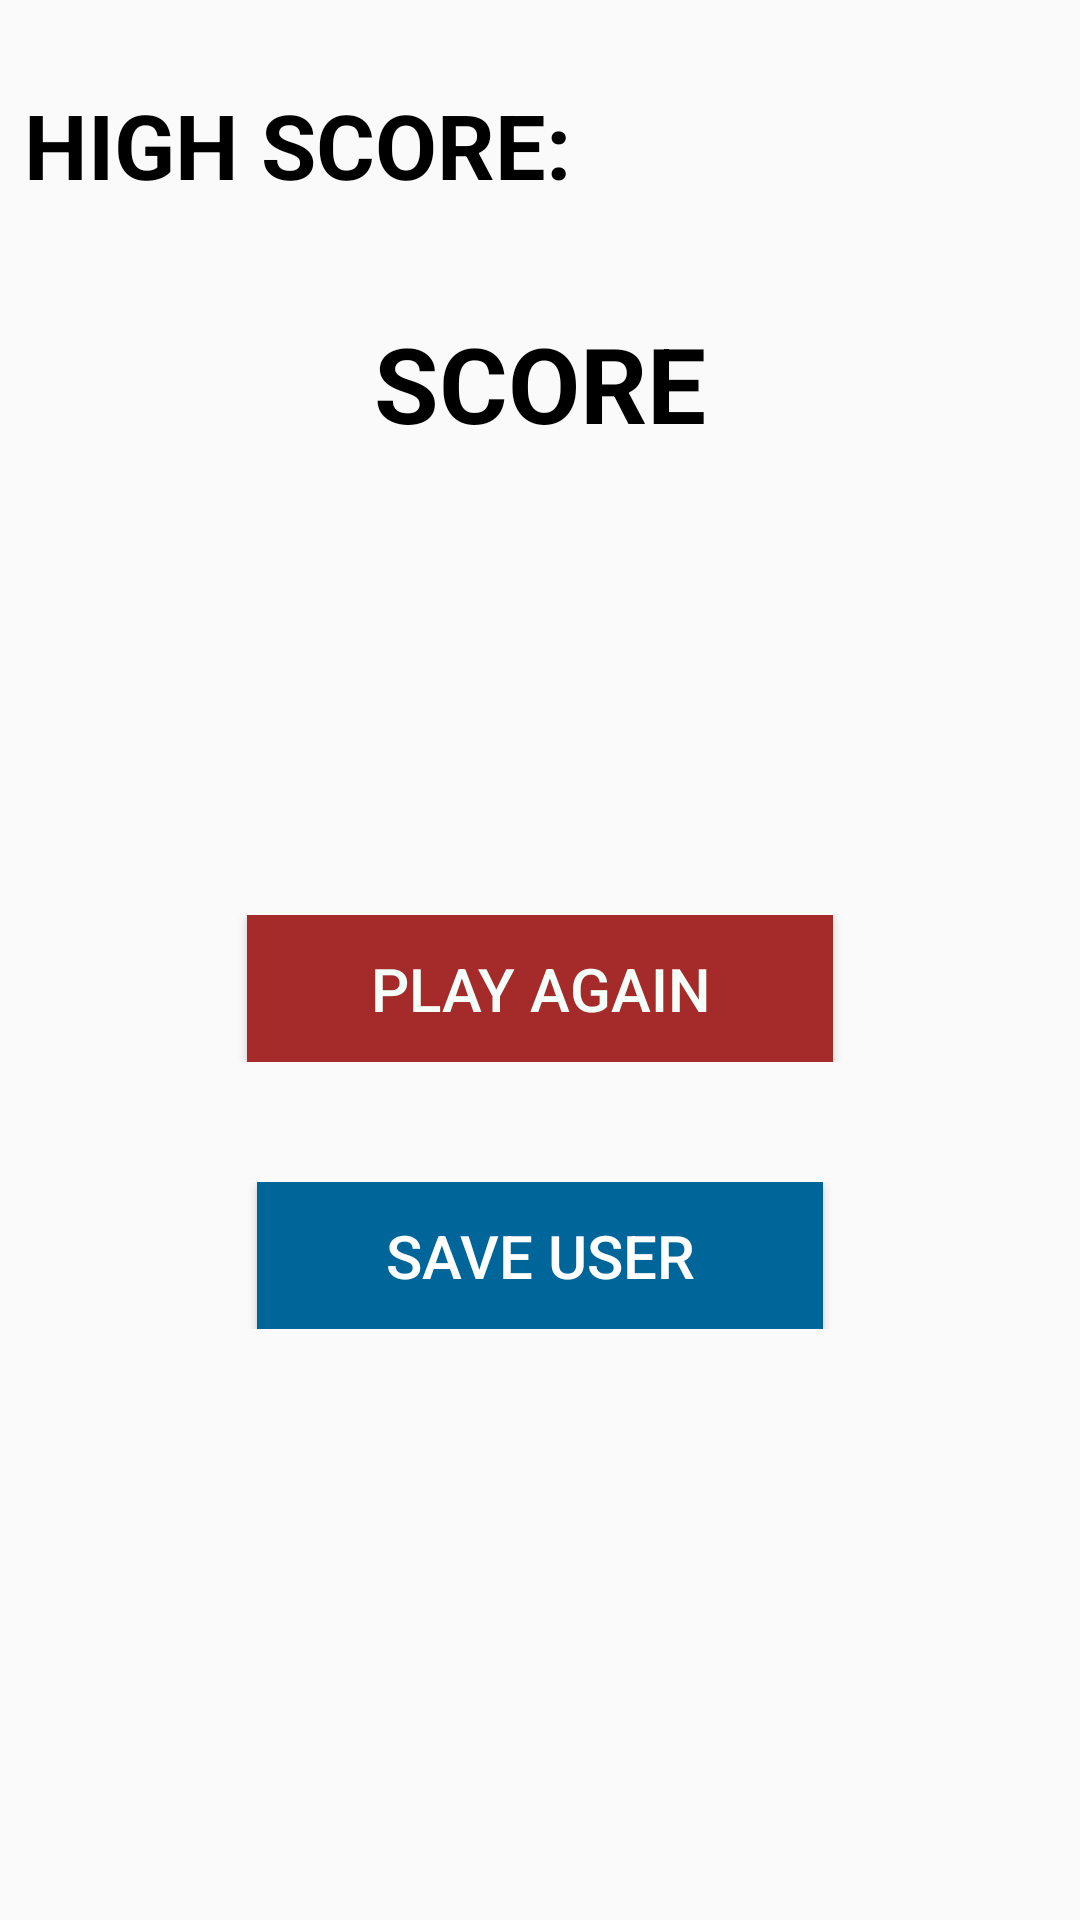

This screen was rendered from an Android layout file. Write that file and the resources it references.
<!-- AndroidManifest.xml: application theme GameForKids -->
<!-- res/layout/score_screenadd.xml -->
<?xml version="1.0" encoding="utf-8"?>

<LinearLayout xmlns:android="http://schemas.android.com/apk/res/android"
    xmlns:app="http://schemas.android.com/apk/res-auto"
    xmlns:tools="http://schemas.android.com/tools"
    android:layout_width="match_parent"
    android:layout_height="match_parent"
    android:orientation="vertical"
    tools:context=".play_menu">
    <LinearLayout
        android:layout_width="match_parent"
        android:layout_height="match_parent"
        android:orientation="vertical"
        android:weightSum="6">
        <TextView
            android:id="@+id/txt_highScoreAdd"
            android:weightSum="1"
            android:layout_width="wrap_content"
            android:layout_height="wrap_content"
            android:layout_gravity="top"
            android:layout_marginTop="20dp"
            android:padding="8dp"
            android:textColor="#000000"
            android:text="HIGH SCORE:"
            android:textStyle="bold"
            android:textSize="30dp" />
        <TextView
            android:weightSum="1"
            android:layout_width="wrap_content"
            android:layout_height="wrap_content"
            android:layout_gravity="center"
            android:layout_marginTop="20dp"
            android:padding="8dp"
            android:textColor="#000000"
            android:textStyle="bold"
            android:text="SCORE"
            android:textSize="35dp" />
        <TextView
            android:id="@+id/endScoreAdd"
            android:weightSum="1"
            android:layout_width="wrap_content"
            android:layout_height="wrap_content"
            android:layout_gravity="center"
            android:layout_marginTop="10dp"
            android:padding="8dp"
            android:textColor="@color/colorMediumBlue"
            android:text=""
            android:textSize="60dp" />
        <LinearLayout
            android:layout_marginTop="40dp"
            android:layout_width="match_parent"
            android:layout_height="0dp"
            android:gravity="center"
            android:layout_weight="1"
            android:weightSum="3">
            <Button
                android:id="@+id/btn_playAgainAdd"
                android:layout_width="wrap_content"
                android:layout_height="match_parent"
                android:layout_weight="1"
                android:layout_marginTop="0dp"
                android:text="Play Again"
                android:padding="0dp"
                android:background="@drawable/btn_playagain"
                android:textSize="20dp"
                android:textColor="@color/colorWhite"/>
        </LinearLayout>
        <LinearLayout
            android:layout_marginTop="40dp"
            android:layout_width="match_parent"
            android:layout_height="0dp"
            android:gravity="center"
            android:layout_weight="1"
            android:weightSum="3">
            <Button
                android:id="@+id/btn_saveUserAdd"
                android:layout_width="wrap_content"
                android:layout_height="match_parent"
                android:layout_weight="1"
                android:layout_marginTop="0dp"
                android:text="Save User"
                android:padding="0dp"
                android:background="@drawable/btn_saveuser"
                android:textSize="20dp"
                android:textColor="#FFFFFF"/>
        </LinearLayout>
    </LinearLayout>
</LinearLayout>
<!-- resources referenced by this layout -->
<resources>
  <color name="colorMediumBlue">#0000CD</color>
  <color name="colorWhite">#F5FFFA</color>
  <!-- drawable btn_playagain (drawable) -->
  <?xml version="1.0" encoding="UTF-8"?>
  
  <selector xmlns:android="http://schemas.android.com/apk/res/android">
      <item android:drawable="@color/colorGray2"
          android:state_pressed="true"/>       
      <item android:drawable="@color/colorRed1"
          android:state_pressed="false"/>
      <shape xmlns:android="http://schemas.android.com/apk/res/android">
          <corners android:radius="50dp" />
          
          <solid android:color="@color/colorRed1" />
      </shape>
  </selector>
  <!-- drawable btn_saveuser (drawable) -->
  <?xml version="1.0" encoding="UTF-8"?>
  
  <selector xmlns:android="http://schemas.android.com/apk/res/android">
      <item android:drawable="@color/colorGray2"
          android:state_pressed="true"/>       
      <item android:drawable="@color/colorBlue1"
          android:state_pressed="false"/>      
      <shape xmlns:android="http://schemas.android.com/apk/res/android">
          <corners android:radius="50dp" />
          
          <solid android:color="@color/colorBlue" />
      </shape>
  </selector>
  <style name="GameForKids" parent="Theme.AppCompat.Light.DarkActionBar">
          <item name="colorPrimary">#104E8B</item>
      </style>
  <color name="colorGray2">#363636</color>
  <color name="colorRed1">#A52A2A</color>
  <color name="colorBlue1">#006699</color>
  <color name="colorBlue">#4F94CD</color>
</resources>
